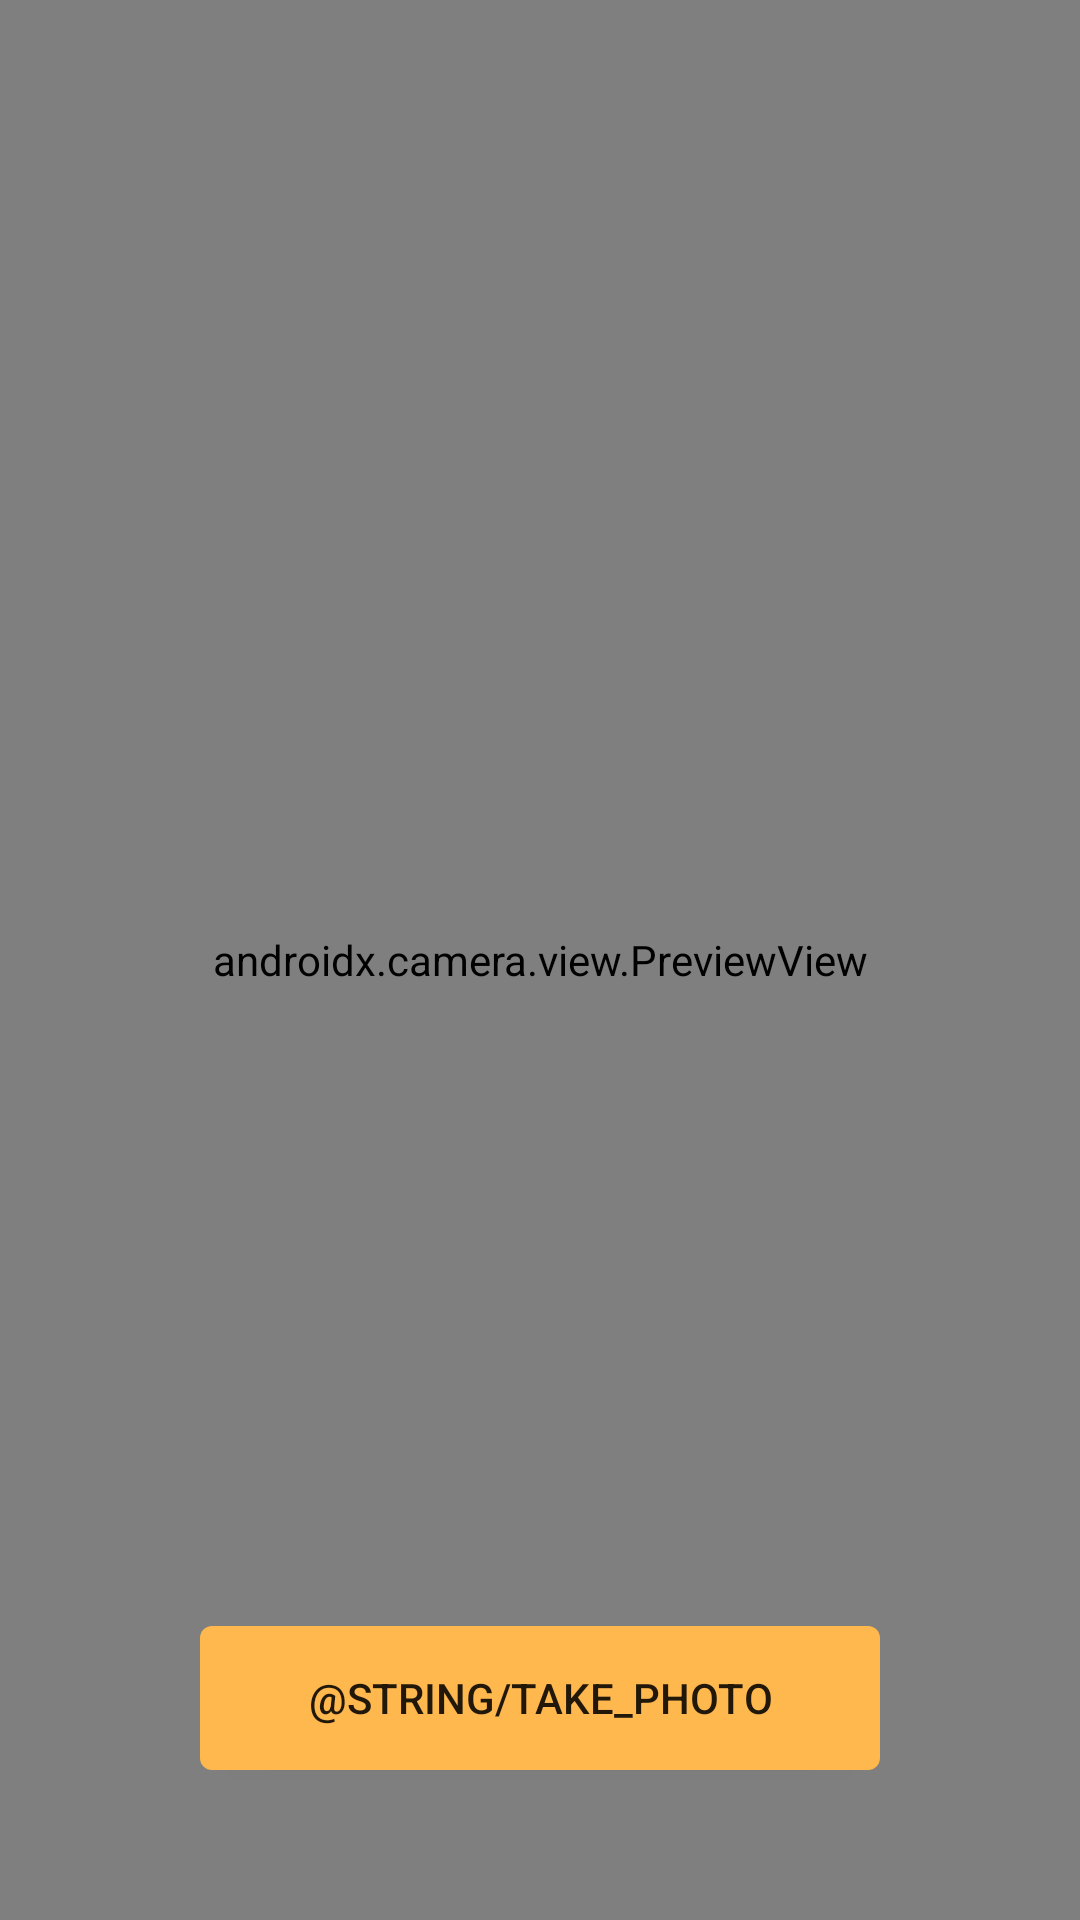

Layout XML and referenced resources for this Android screen:
<!-- AndroidManifest.xml: application theme Theme.MyGallery -->
<!-- res/layout/activity_camera.xml -->
<?xml version="1.0" encoding="utf-8"?>
<androidx.constraintlayout.widget.ConstraintLayout
    xmlns:android="http://schemas.android.com/apk/res/android"
    xmlns:app="http://schemas.android.com/apk/res-auto"
    xmlns:tools="http://schemas.android.com/tools"
    android:layout_width="match_parent"
    android:layout_height="match_parent"
    tools:context=".view.camera.CameraActivity">

    <Button
        android:id="@+id/cameraCaptureBtn"
        android:layout_width="wrap_content"
        android:layout_height="wrap_content"
        android:layout_marginBottom="50dp"
        android:elevation="2dp"
        android:paddingStart="36dp"
        android:paddingTop="4dp"
        android:paddingEnd="36dp"
        android:paddingBottom="4dp"
        android:scaleType="fitCenter"
        android:text="@string/take_photo"
        android:foreground="?attr/selectableItemBackground"
        android:background="@drawable/button_shape"
        app:layout_constraintBottom_toBottomOf="parent"
        app:layout_constraintLeft_toLeftOf="parent"
        app:layout_constraintRight_toRightOf="parent"
        tools:targetApi="m"
        tools:ignore="UnusedAttribute" />

    <androidx.camera.view.PreviewView
        android:id="@+id/viewFinder"
        android:layout_width="match_parent"
        android:layout_height="match_parent" />

</androidx.constraintlayout.widget.ConstraintLayout>
<!-- resources referenced by this layout -->
<resources>
  <!-- drawable button_shape (drawable) -->
  <?xml version="1.0" encoding="utf-8"?>
  <shape xmlns:android="http://schemas.android.com/apk/res/android">
      <corners android:radius="4dp" />
      <solid android:color="@color/yellow" />
  </shape>
  <style name="Theme.MyGallery" parent="Theme.MaterialComponents.DayNight.DarkActionBar">
          
          <item name="colorPrimary">@color/white</item>
          <item name="colorPrimaryVariant">@color/black</item>
          <item name="colorAccent">@color/yellow</item>
          
          <item name="android:statusBarColor" tools:targetApi="l">?attr/colorPrimaryVariant</item>
          
      </style>
  <color name="yellow">#FFB84E</color>
  <color name="white">#FFFFFFFF</color>
  <color name="black">#FF000000</color>
</resources>
